Labelled photos from "dataset", an image-classification folder in CamisaoLucas/classification_model. The possible labels are: bioclastic grainstone, mudstone, oolite, wackestone.

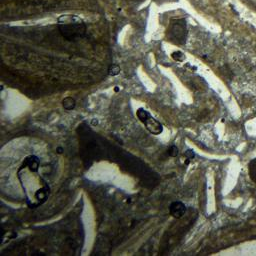
Label: wackestone

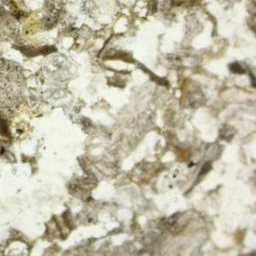
Label: bioclastic grainstone

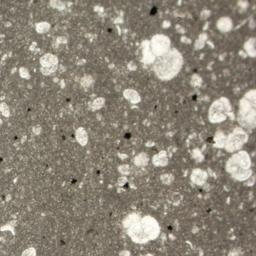
Label: mudstone

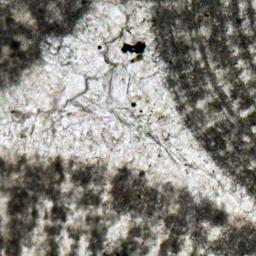
Label: oolite

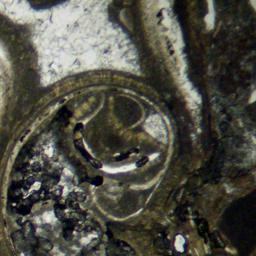
Label: wackestone

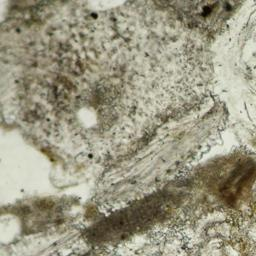
Label: bioclastic grainstone
